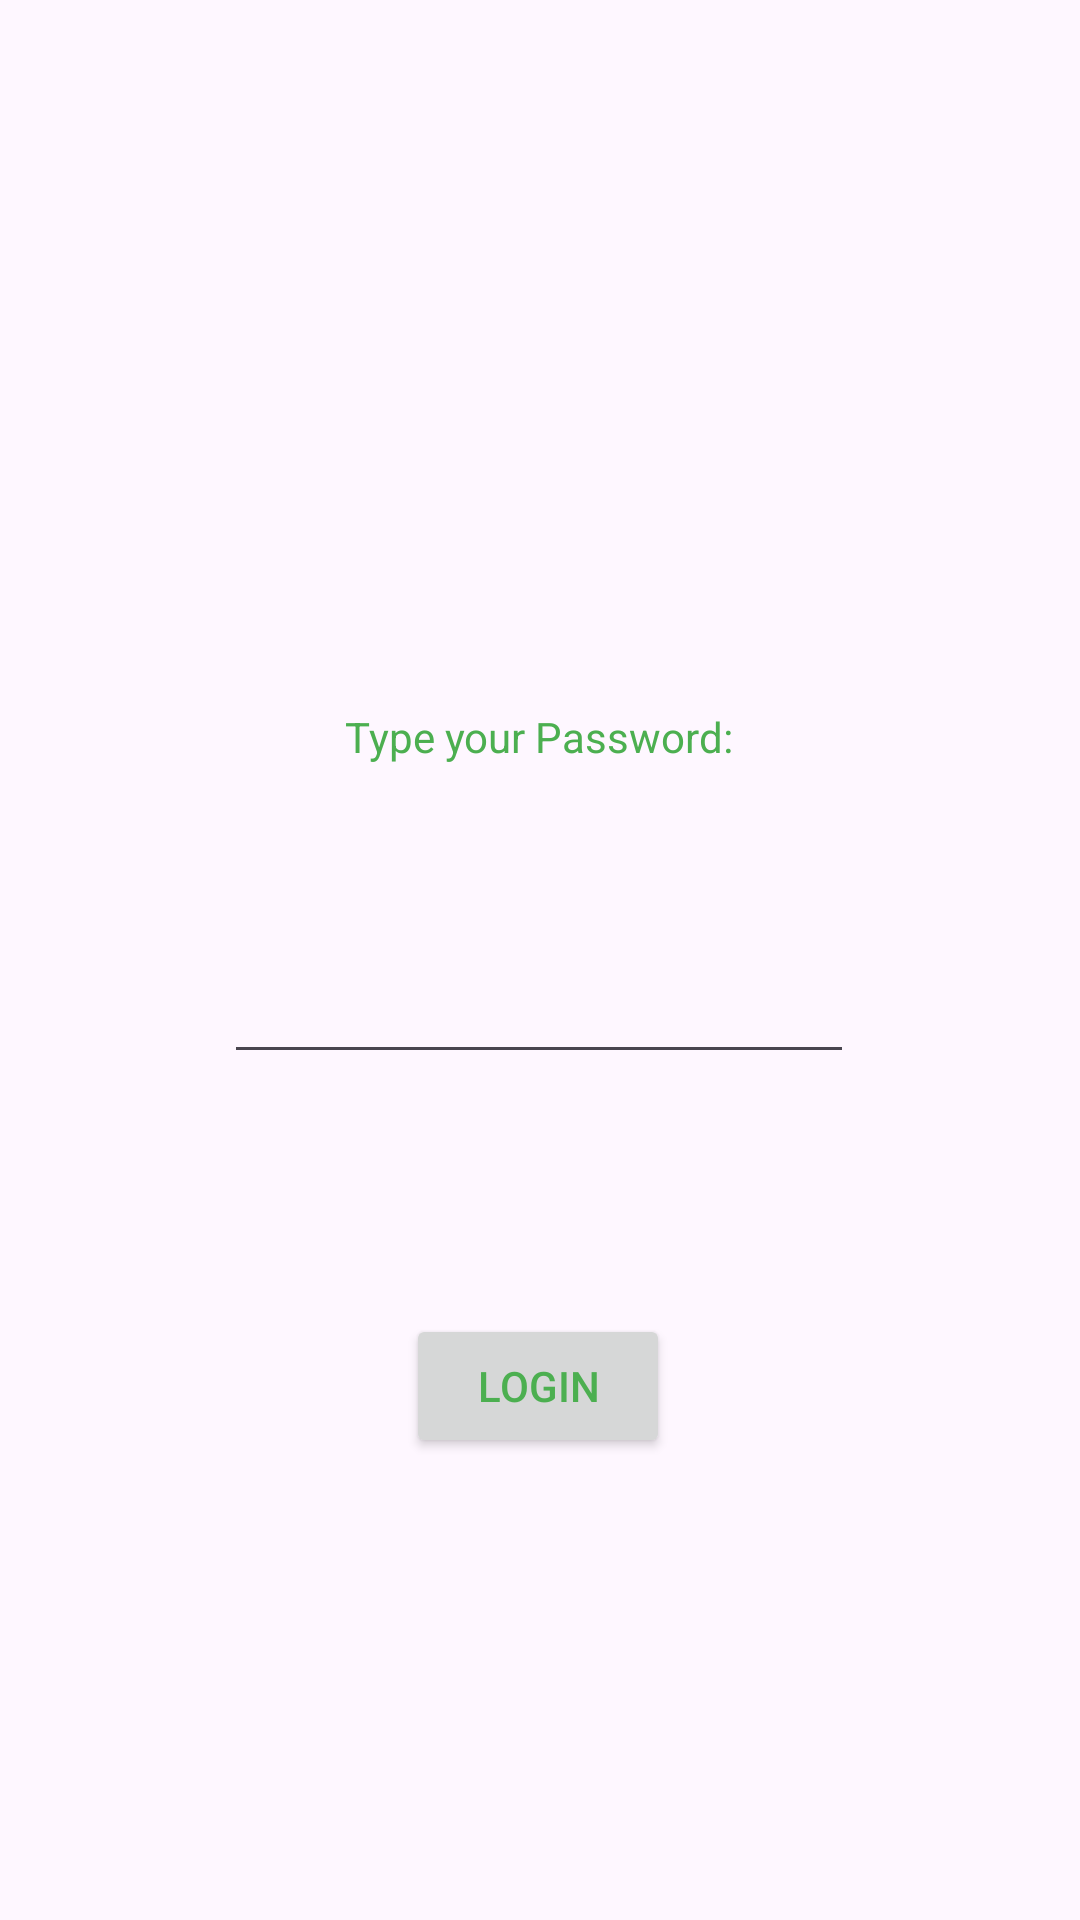

Android layout source for this screen:
<!-- AndroidManifest.xml: application theme Theme.HuixinsAndroidLabs -->
<!-- res/layout/activity_main.xml -->
<?xml version="1.0" encoding="utf-8"?>
<androidx.constraintlayout.widget.ConstraintLayout xmlns:android="http://schemas.android.com/apk/res/android"
    xmlns:app="http://schemas.android.com/apk/res-auto"
    xmlns:tools="http://schemas.android.com/tools"
    android:layout_width="match_parent"
    android:layout_height="match_parent"
    tools:context=".MainActivity">

    <Button
        android:id="@+id/button2"
        android:layout_width="wrap_content"
        android:layout_height="wrap_content"
        android:layout_marginTop="80dp"
        android:text="Login"
        app:layout_constraintEnd_toEndOf="parent"
        app:layout_constraintHorizontal_bias="0.498"
        app:layout_constraintStart_toStartOf="parent"
        app:layout_constraintTop_toBottomOf="@+id/editText" />

    <TextView
        android:id="@+id/textView"
        android:layout_width="wrap_content"
        android:layout_height="wrap_content"
        android:layout_marginTop="236dp"
        android:text="Type your Password:"
        app:layout_constraintEnd_toEndOf="parent"
        app:layout_constraintHorizontal_bias="0.498"
        app:layout_constraintStart_toStartOf="parent"
        app:layout_constraintTop_toTopOf="parent" />

    <EditText
        android:id="@+id/editText"
        android:layout_width="wrap_content"
        android:layout_height="wrap_content"
        android:layout_marginTop="32dp"
        android:ems="10"
        android:inputType="textPassword"
        app:layout_constraintBottom_toBottomOf="parent"
        app:layout_constraintEnd_toEndOf="parent"
        app:layout_constraintHorizontal_bias="0.497"
        app:layout_constraintStart_toStartOf="parent"
        app:layout_constraintTop_toBottomOf="@+id/textView"
        app:layout_constraintVertical_bias="0.095" />

</androidx.constraintlayout.widget.ConstraintLayout>
<!-- resources referenced by this layout -->
<resources>
  <style name="Theme.HuixinsAndroidLabs" parent="Base.Theme.HuixinsAndroidLabs" />
  <style name="Base.Theme.HuixinsAndroidLabs" parent="Theme.Material3.DayNight.NoActionBar">
          
          
  
          <item name="colorPrimary">@color/my_primary</item>
          <item name="colorSecondary">@color/my_secondary</item>
          <item name="android:statusBarColor">@color/my_statusbar</item>
          <item name="android:textColor">@color/my_text</item>
  
          <item name="windowActionBar">false</item>
          <item name="windowNoTitle">true</item>
  
      </style>
  <color name="my_primary">#8550E4</color>
  <color name="my_secondary">#DA3E3E</color>
  <color name="my_statusbar">#5991BD</color>
  <color name="my_text">#4CAF50</color>
</resources>
